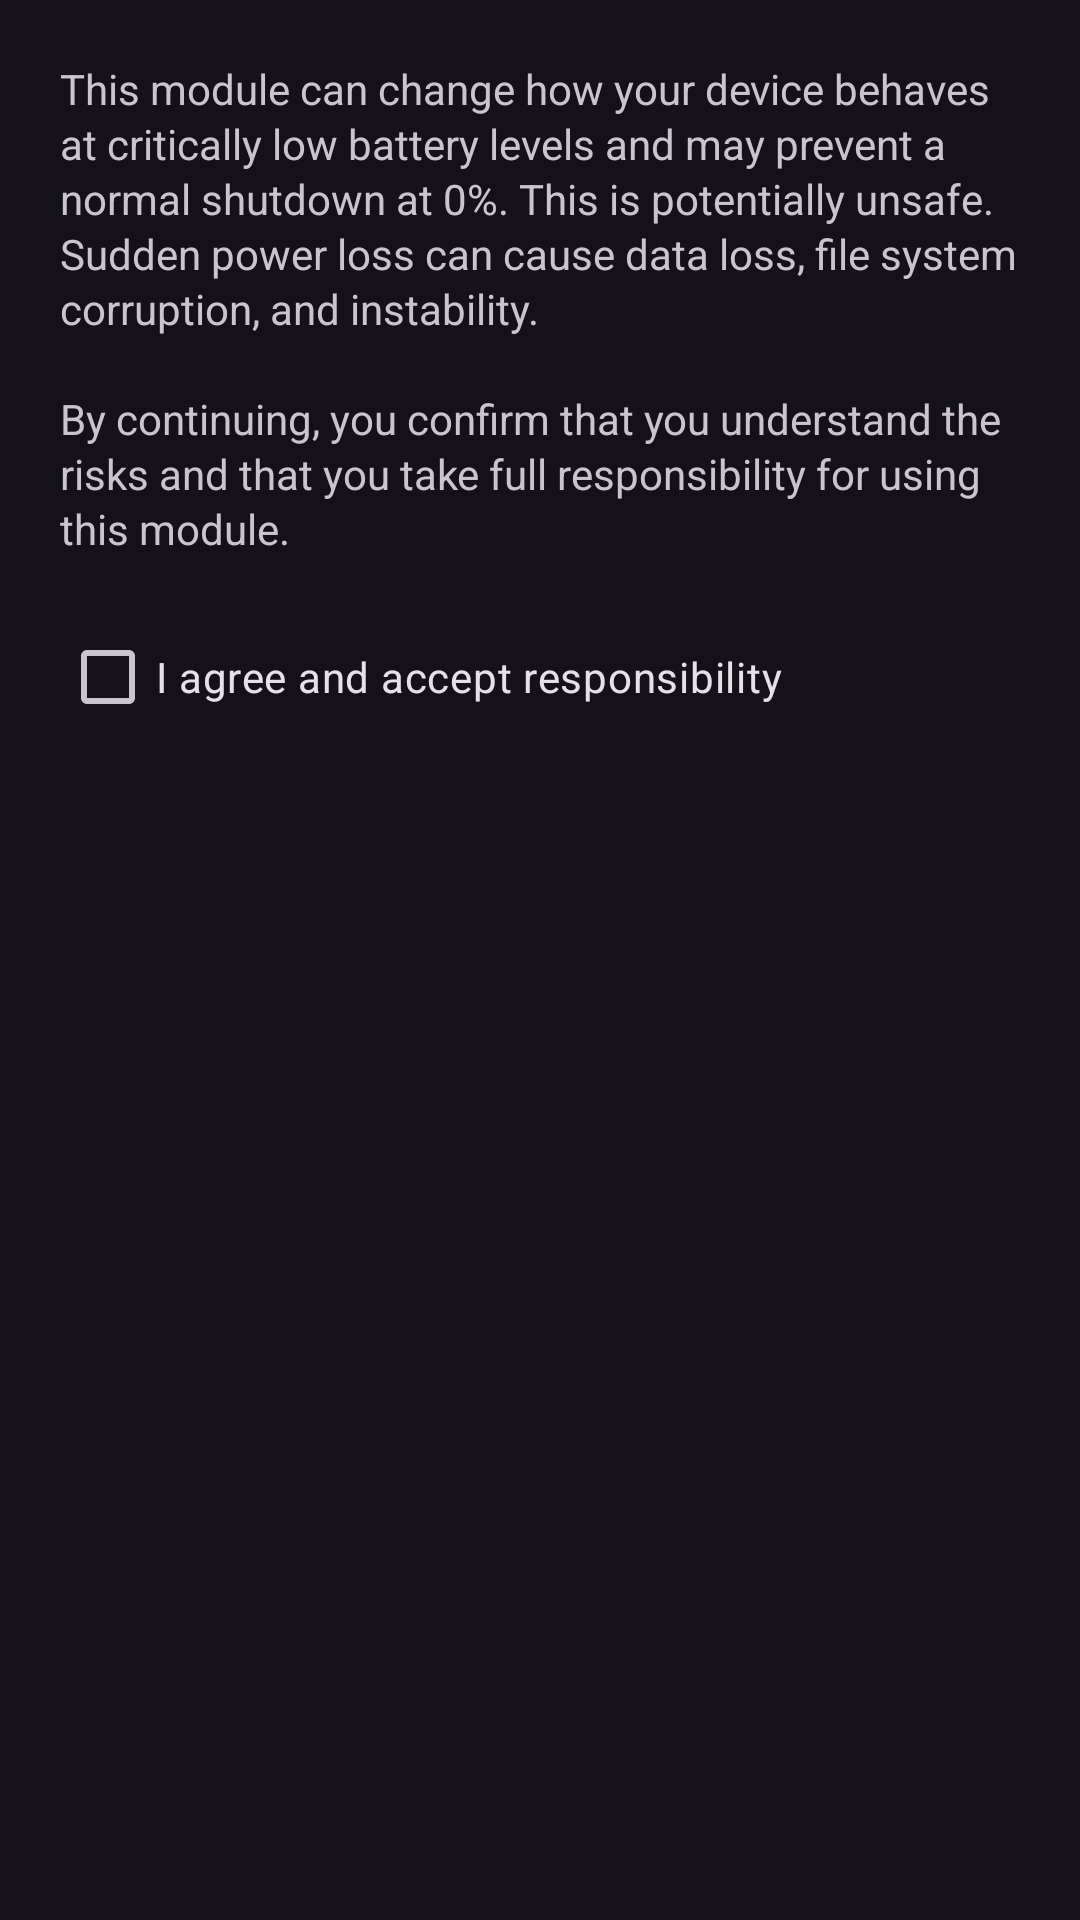

Reconstruct the res/layout file that produces this screen, plus the resources it refers to.
<!-- AndroidManifest.xml: application theme Theme.BatteryGuardian -->
<!-- res/layout/dialog_disclaimer.xml -->
<?xml version="1.0" encoding="utf-8"?>
<ScrollView xmlns:android="http://schemas.android.com/apk/res/android"
    android:layout_width="match_parent"
    android:layout_height="wrap_content">

    <LinearLayout
        android:layout_width="match_parent"
        android:layout_height="wrap_content"
        android:orientation="vertical"
        android:padding="20dp">

        <TextView
            android:id="@+id/disclaimerText"
            android:layout_width="match_parent"
            android:layout_height="wrap_content"
            android:text="@string/disclaimer_message"
            android:textSize="14sp"
            android:lineSpacingExtra="2dp" />

        <CheckBox
            android:id="@+id/disclaimerAgree"
            android:layout_width="match_parent"
            android:layout_height="wrap_content"
            android:layout_marginTop="16dp"
            android:text="@string/disclaimer_agree" />

    </LinearLayout>

</ScrollView>
<!-- resources referenced by this layout -->
<resources>
  <string name="disclaimer_agree">I agree and accept responsibility</string>
  <string name="disclaimer_message">This module can change how your device behaves at critically low battery levels and may prevent a normal shutdown at 0%. This is potentially unsafe. Sudden power loss can cause data loss, file system corruption, and instability.\n\nBy continuing, you confirm that you understand the risks and that you take full responsibility for using this module.</string>
  <style name="Theme.BatteryGuardian" parent="Theme.Material3.Dark.NoActionBar">
          <item name="colorPrimary">#5B5BD6</item>
          <item name="colorSecondary">#8F68FF</item>
  
          
          <item name="android:statusBarColor">@android:color/transparent</item>
          <item name="android:navigationBarColor">@android:color/black</item>
          <item name="android:windowLightStatusBar" tools:targetApi="23">false</item>
          <item name="android:windowLightNavigationBar" tools:targetApi="27">false</item>
      </style>
</resources>
